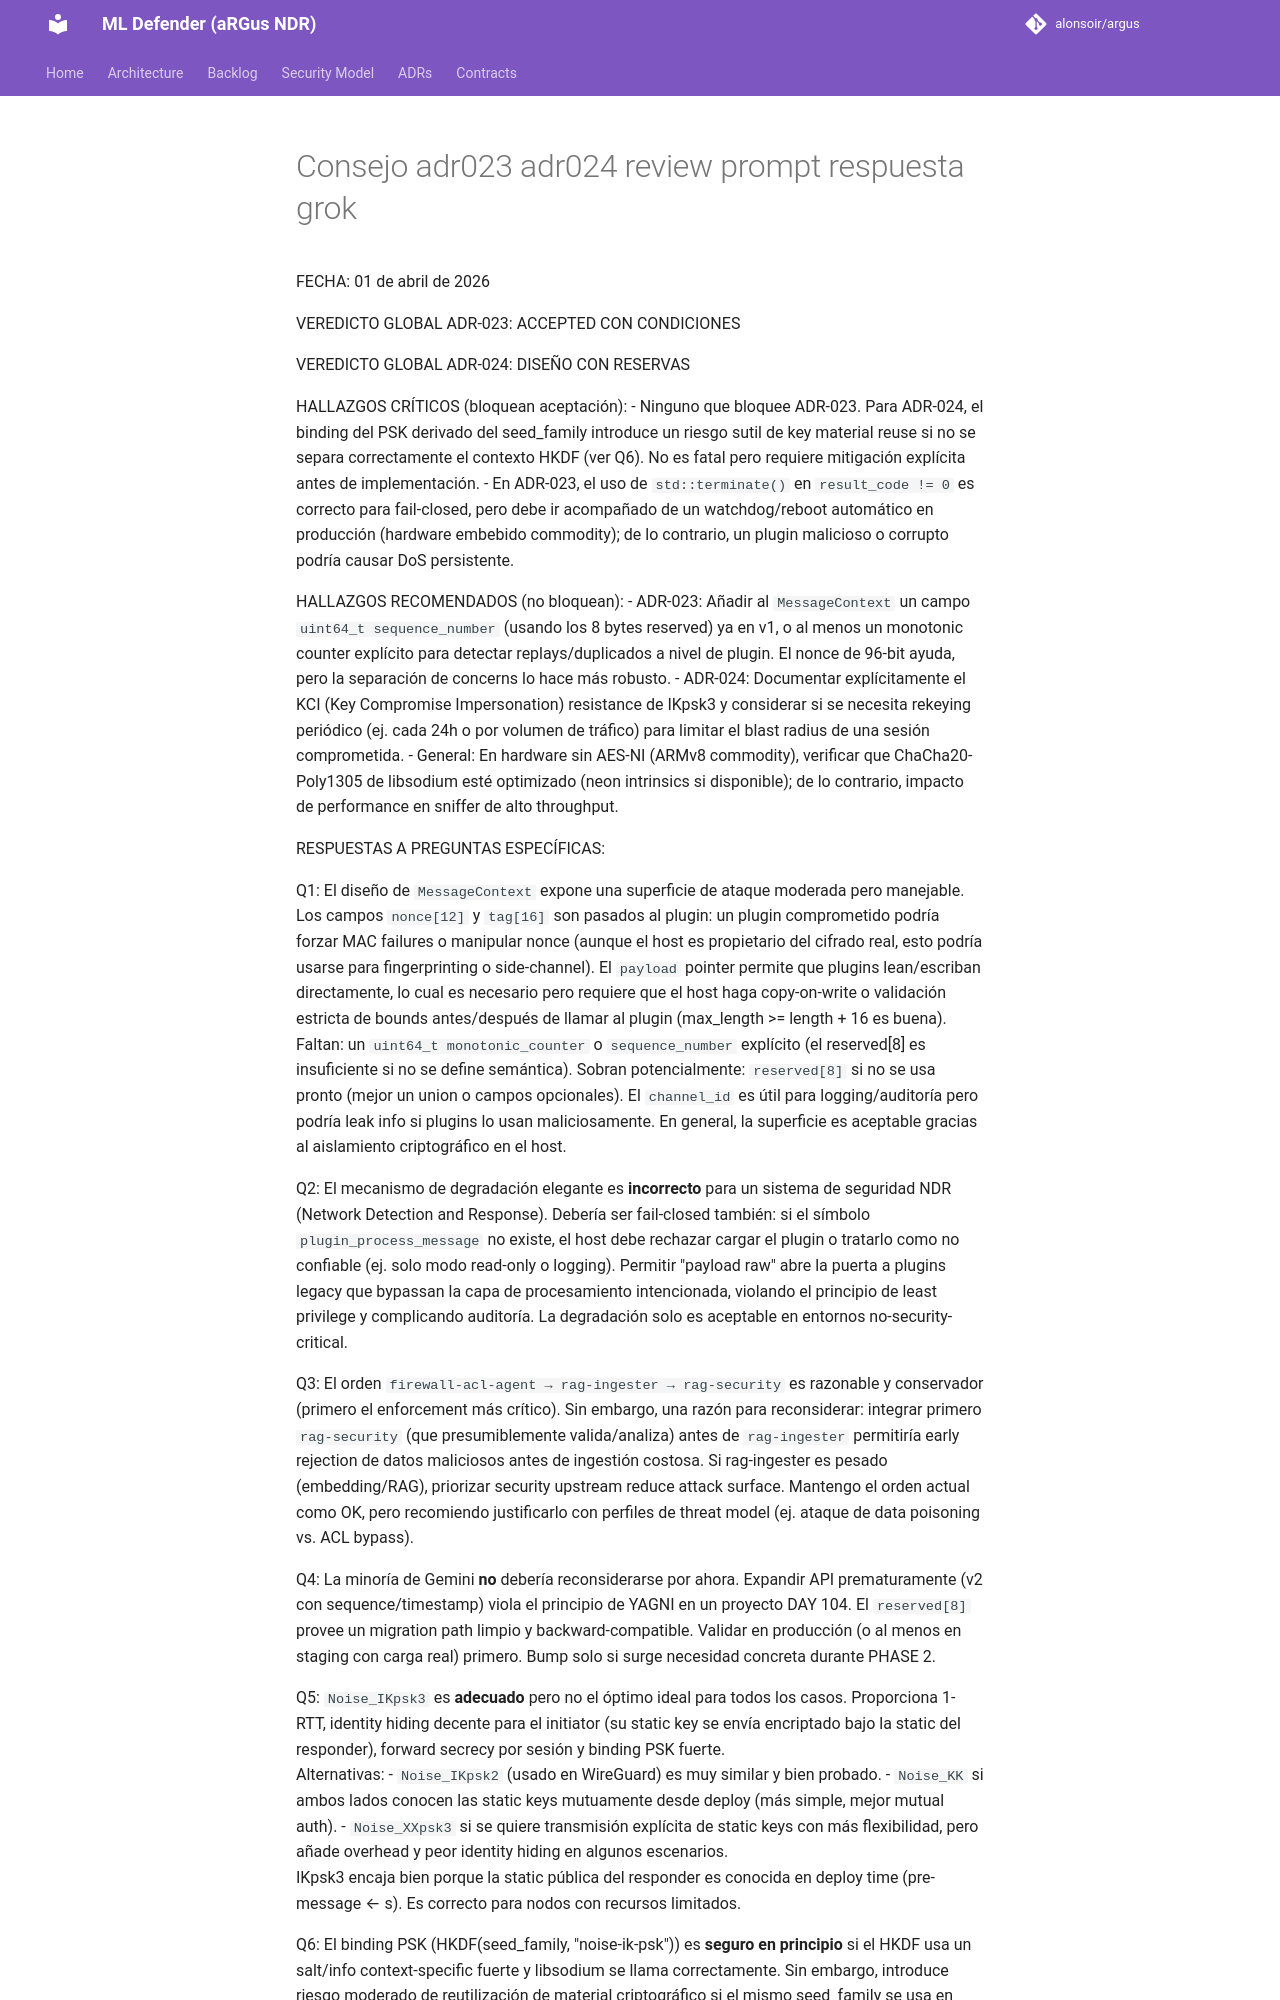

repository: alonsoir/argus · page: council/Consejo adr023 adr024 review prompt_respuesta_grok/index.html · generator: mkdocs

REVISOR: Grok (cs.CR / sistemas distribuidos, enfoque en crypto y aislamiento)

FECHA: 01 de abril de 2026

VEREDICTO GLOBAL ADR-023: ACCEPTED CON CONDICIONES

VEREDICTO GLOBAL ADR-024: DISEÑO CON RESERVAS

HALLAZGOS CRÍTICOS (bloquean aceptación):
- Ninguno que bloquee ADR-023. Para ADR-024, el binding del PSK derivado del seed_family introduce un riesgo sutil de key material reuse si no se separa correctamente el contexto HKDF (ver Q6). No es fatal pero requiere mitigación explícita antes de implementación.
- En ADR-023, el uso de `std::terminate()` en `result_code != 0` es correcto para fail-closed, pero debe ir acompañado de un watchdog/reboot automático en producción (hardware embebido commodity); de lo contrario, un plugin malicioso o corrupto podría causar DoS persistente.

HALLAZGOS RECOMENDADOS (no bloquean):
- ADR-023: Añadir al `MessageContext` un campo `uint64_t sequence_number` (usando los 8 bytes reserved) ya en v1, o al menos un monotonic counter explícito para detectar replays/duplicados a nivel de plugin. El nonce de 96-bit ayuda, pero la separación de concerns lo hace más robusto.
- ADR-024: Documentar explícitamente el KCI (Key Compromise Impersonation) resistance de IKpsk3 y considerar si se necesita rekeying periódico (ej. cada 24h o por volumen de tráfico) para limitar el blast radius de una sesión comprometida.
- General: En hardware sin AES-NI (ARMv8 commodity), verificar que ChaCha20-Poly1305 de libsodium esté optimizado (neon intrinsics si disponible); de lo contrario, impacto de performance en sniffer de alto throughput.

RESPUESTAS A PREGUNTAS ESPECÍFICAS:

Q1: El diseño de `MessageContext` expone una superficie de ataque moderada pero manejable.  
Los campos `nonce[12]` y `tag[16]` son pasados al plugin: un plugin comprometido podría forzar MAC failures o manipular nonce (aunque el host es propietario del cifrado real, esto podría usarse para fingerprinting o side-channel). El `payload` pointer permite que plugins lean/escriban directamente, lo cual es necesario pero requiere que el host haga copy-on-write o validación estricta de bounds antes/después de llamar al plugin (max_length >= length + 16 es buena).  
Faltan: un `uint64_t monotonic_counter` o `sequence_number` explícito (el reserved[8] es insuficiente si no se define semántica). Sobran potencialmente: `reserved[8]` si no se usa pronto (mejor un union o campos opcionales). El `channel_id` es útil para logging/auditoría pero podría leak info si plugins lo usan maliciosamente. En general, la superficie es aceptable gracias al aislamiento criptográfico en el host.

Q2: El mecanismo de degradación elegante es **incorrecto** para un sistema de seguridad NDR (Network Detection and Response). Debería ser fail-closed también: si el símbolo `plugin_process_message` no existe, el host debe rechazar cargar el plugin o tratarlo como no confiable (ej. solo modo read-only o logging). Permitir "payload raw" abre la puerta a plugins legacy que bypassan la capa de procesamiento intencionada, violando el principio de least privilege y complicando auditoría. La degradación solo es aceptable en entornos no-security-critical.

Q3: El orden `firewall-acl-agent → rag-ingester → rag-security` es razonable y conservador (primero el enforcement más crítico). Sin embargo, una razón para reconsiderar: integrar primero `rag-security` (que presumiblemente valida/analiza) antes de `rag-ingester` permitiría early rejection de datos maliciosos antes de ingestión costosa. Si rag-ingester es pesado (embedding/RAG), priorizar security upstream reduce attack surface. Mantengo el orden actual como OK, pero recomiendo justificarlo con perfiles de threat model (ej. ataque de data poisoning vs. ACL bypass).

Q4: La minoría de Gemini **no** debería reconsiderarse por ahora. Expandir API prematuramente (v2 con sequence/timestamp) viola el principio de YAGNI en un proyecto DAY 104. El `reserved[8]` provee un migration path limpio y backward-compatible. Validar en producción (o al menos en staging con carga real) primero. Bump solo si surge necesidad concreta durante PHASE 2.

Q5: `Noise_IKpsk3` es **adecuado** pero no el óptimo ideal para todos los casos. Proporciona 1-RTT, identity hiding decente para el initiator (su static key se envía encriptado bajo la static del responder), forward secrecy por sesión y binding PSK fuerte.  
Alternativas:
- `Noise_IKpsk2` (usado en WireGuard) es muy similar y bien probado.
- `Noise_KK` si ambos lados conocen las static keys mutuamente desde deploy (más simple, mejor mutual auth).
- `Noise_XXpsk3` si se quiere transmisión explícita de static keys con más flexibilidad, pero añade overhead y peor identity hiding en algunos escenarios.  
  IKpsk3 encaja bien porque la static pública del responder es conocida en deploy time (pre-message ← s). Es correcto para nodos con recursos limitados.
